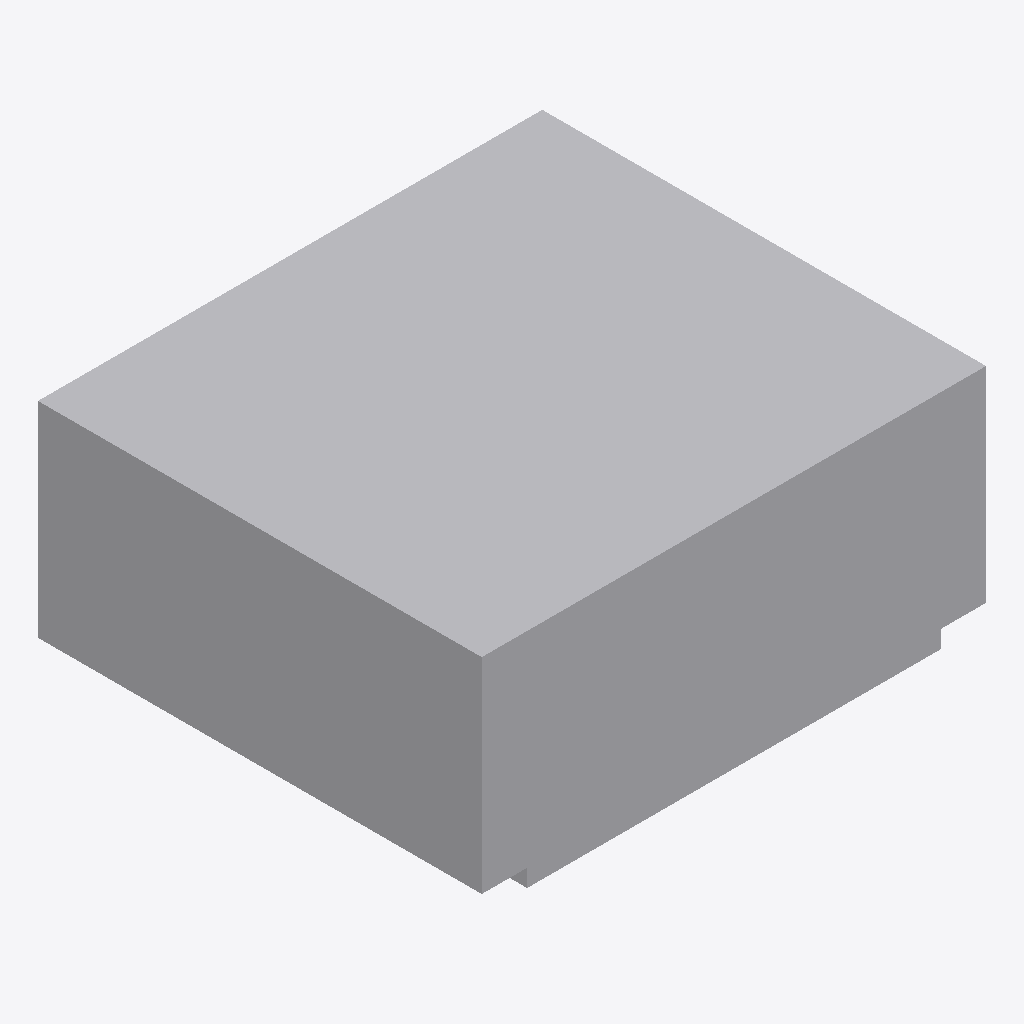
Isometric view of an IFC building model (IFC-SPF (STEP), schema IFC4X3, length unit metre), seen from the south-west, elements coloured by IFC class: 1 other element (light grey).
Extent 1.2 m × 1.1 m × 0.6 m (x, y, z). Elements (1): 1 IfcBuildingElementProxy.

HEADER;
FILE_DESCRIPTION(('ViewDefinition [CoordinationView]'),'2;1');
FILE_NAME('LM3-BDY-P040.ifc','2026-08-30T00:00:00+00:00',('OpenSourceRail'),('OpenSourceRail'),'IfcOpenShell 0.8.5','OpenSourceRail deterministic LM3 product-library','design-reference / not for construction');
FILE_SCHEMA(('IFC4X3'));
ENDSEC;
DATA;
#1=IFCPROJECT('27Tix$U1PGAwuxtAX7JrZb',$,'LM3-BDY-P040 — coupler pocket, shear plate, and crash-can insert kit','Design-reference geometry and assembly hierarchy only; supplier freeze, released drawings/tolerances, calculations, qualified processes and first-article tests remain mandatory.',$,$,$,(#12),#7);
#2=IFCSITE('18FZ6MLnjO4gBUjbwxAhQh',$,'LM3 product library',$,$,#18,$,$,.ELEMENT.,$,$,$,$,$);
#3=IFCBUILDING('2P$m_hFpHLNhyrDOCaPGU5',$,'LM3 assembly inspection fixture',$,$,#21,$,$,.ELEMENT.,$,$,$);
#28=IFCBUILDINGELEMENTPROXY('1SQBrT9K5JrB5jjYtJNP7j',$,'coupler pocket, shear plate, and crash-can insert kit','Welded/machined pocket accepting certified coupler and crash absorber.',$,#64,#60,'LM3-BDY-P040',$);
ENDSEC;
